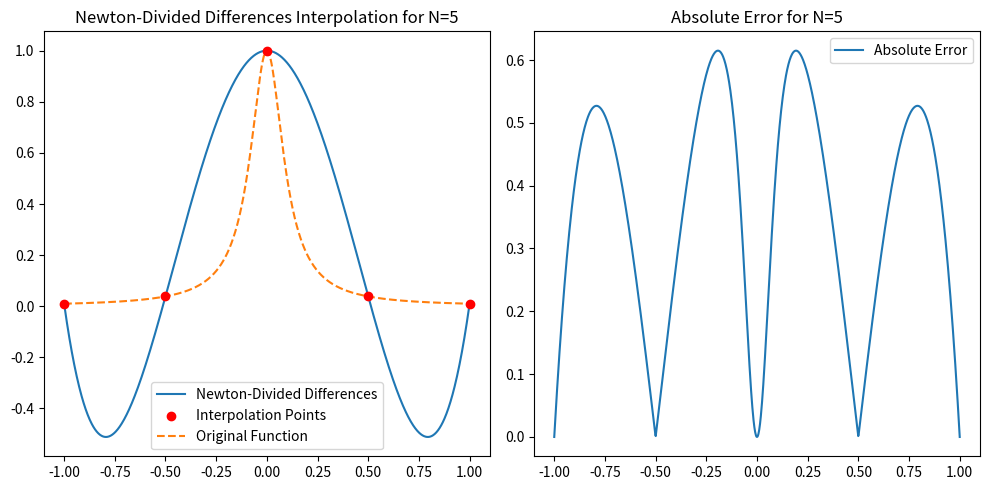

Recreate this plot in Python.
import numpy as np
import matplotlib.pyplot as plt

def vandermonde_matrix(x):
    N = len(x)
    V = np.vander(x, increasing=True)
    return V

# Function to solve for the coefficients of the monomial expansion
def monomial_coefficients(x, y):
    V = vandermonde_matrix(x)
    a = np.linalg.solve(V, y)
    return a

# Function to evaluate the polynomial at new points
def evaluate_monomial(a, x):
    # Polynomial evaluation using Horner's method
    p = np.polyval(a[::-1], x)
    return p

# Example function f(x) = 1 / (1 + (10x)^2)
def f(x):
    return 1 / (1 + (10*x)**2)


# Function to compute Newton's divided differences
def newton_divided_diff(xj, yj):
    N = len(xj)
    coeff = np.copy(yj)
    for j in range(1, N):
        coeff[j:N] = (coeff[j:N] - coeff[j-1:N-1]) / (xj[j:N] - xj[0:N-j])
    return coeff

# Function to evaluate the Newton polynomial using the divided differences
def evaluate_newton(x, xj, coeff):
    N = len(xj)
    p = coeff[-1] * np.ones_like(x)
    for j in range(N-2, -1, -1):
        p = p * (x - xj[j]) + coeff[j]
    return p

# Function to calculate the absolute error
def absolute_error(p_eval, x_eval):
    return np.abs(f(x_eval) - p_eval)

# Generate interpolation points and evaluate the polynomial
def interpolate_newton(N):
    xj = np.linspace(-1, 1, N)  # interpolation nodes
    yj = f(xj)  # function values at interpolation points
    coeff = newton_divided_diff(xj, yj)  # divided difference coefficients

    # Evaluate the polynomial at 1000 points
    x_eval = np.linspace(-1, 1, 1000)
    p_eval = evaluate_newton(x_eval, xj, coeff)
    return x_eval, p_eval, xj, yj

def plot_newton(N):
    x_eval, p_eval, xj, yj = interpolate_newton(N)
    error = absolute_error(p_eval, x_eval)

    plt.figure(figsize=(10,5))

    # Plot the approximation
    plt.subplot(1, 2, 1)
    plt.plot(x_eval, p_eval, label="Newton-Divided Differences")
    plt.scatter(xj, yj, color='red', zorder=5, label="Interpolation Points")
    plt.plot(x_eval, f(x_eval), label="Original Function", linestyle='dashed')
    plt.title(f"Newton-Divided Differences Interpolation for N={N}")
    plt.legend()

    # Plot the absolute error
    plt.subplot(1, 2, 2)
    plt.plot(x_eval, error, label="Absolute Error")
    plt.title(f"Absolute Error for N={N}")
    plt.legend()

    plt.tight_layout()
    plt.show()

plot_newton(5)